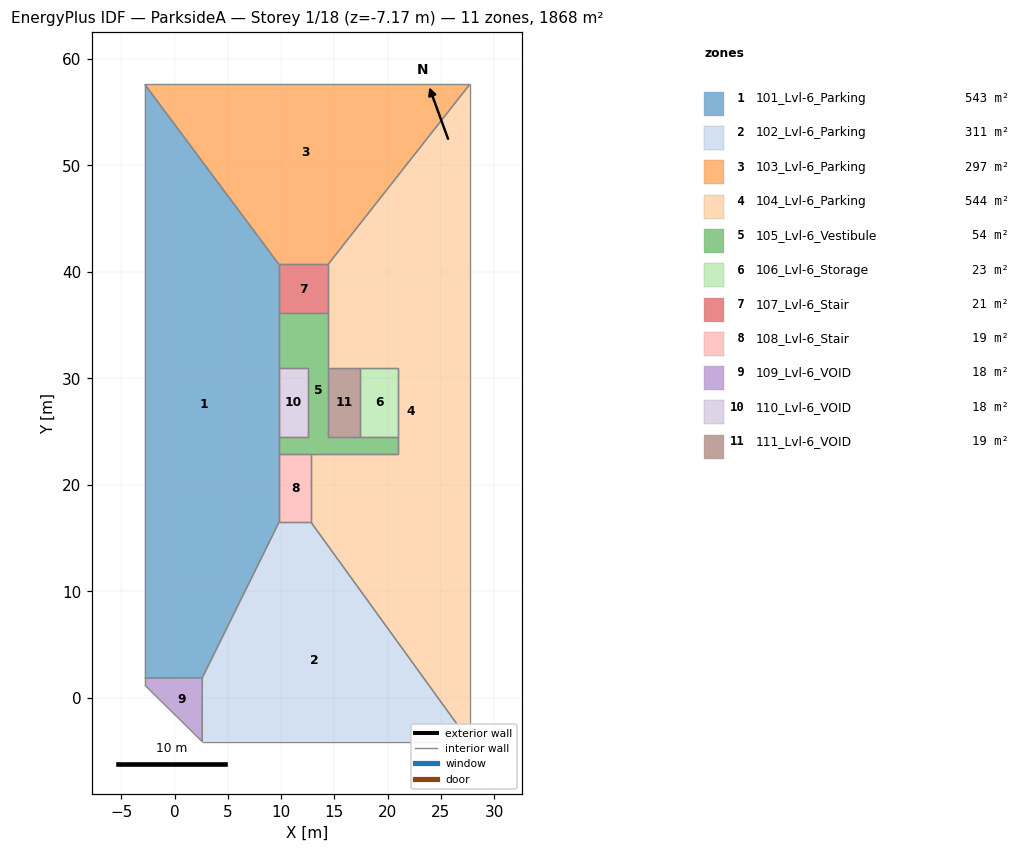
=== STOREY PLAN SPEC (per zone: floor XY polygon, exterior-wall plan segments, windows/doors) ===
zone 1: 101_Lvl-6_Parking  (542.8 m²)
  floor: (-2.80, 57.60) (9.80, 40.70) (9.80, 16.50) (2.60, 1.90) (-2.80, 1.88)
  interior walls: 9
zone 2: 102_Lvl-6_Parking  (311.1 m²)
  floor: (12.80, 16.50) (27.70, -4.10) (2.59, -4.10) (2.60, 1.90) (9.80, 16.50)
  interior walls: 5
zone 3: 103_Lvl-6_Parking  (296.6 m²)
  floor: (27.70, 57.60) (14.40, 40.70) (9.80, 40.70) (-2.80, 57.60)
  interior walls: 4
zone 4: 104_Lvl-6_Parking  (544.5 m²)
  floor: (27.70, 57.60) (27.70, -4.10) (12.80, 16.50) (12.80, 22.90) (21.00, 22.90) (21.00, 31.00) (14.40, 31.00) (14.40, 40.70)
  interior walls: 11
zone 5: 105_Lvl-6_Vestibule  (53.7 m²)
  floor: (14.40, 36.10) (14.40, 24.50) (21.00, 24.50) (21.00, 22.90) (9.80, 22.90) (9.80, 24.50) (12.50, 24.50) (12.50, 31.00) (9.80, 31.00) (9.80, 36.10)
  interior walls: 13
zone 6: 106_Lvl-6_Storage  (23.4 m²)
  floor: (21.00, 31.00) (21.00, 24.50) (17.40, 24.50) (17.40, 31.00)
  interior walls: 4
zone 7: 107_Lvl-6_Stair  (21.2 m²)
  floor: (14.40, 40.70) (14.40, 36.10) (9.80, 36.10) (9.80, 40.70)
  interior walls: 4
zone 8: 108_Lvl-6_Stair  (19.2 m²)
  floor: (12.80, 22.90) (12.80, 16.50) (9.80, 16.50) (9.80, 22.90)
  interior walls: 4
zone 9: 109_Lvl-6_VOID  (18.0 m²)
  floor: (2.60, 1.90) (2.59, -4.10) (-2.80, 1.20) (-2.80, 1.88)
  interior walls: 4
zone 10: 110_Lvl-6_VOID  (17.5 m²)
  floor: (12.50, 31.00) (12.50, 24.50) (9.80, 24.50) (9.80, 31.00)
  interior walls: 4
zone 11: 111_Lvl-6_VOID  (19.5 m²)
  floor: (17.40, 31.00) (17.40, 24.50) (14.40, 24.50) (14.40, 31.00)
  interior walls: 4

=== DERIVED (storey summary) ===
Building: ParksideA
Storey: 1 of 18  (floor level z = -7.17 m)
Storey gross floor area: 1867.6 m²
Zones on this storey: 11
  - 101_Lvl-6_Parking: floor 542.8 m²
  - 102_Lvl-6_Parking: floor 311.1 m²
  - 103_Lvl-6_Parking: floor 296.6 m²
  - 104_Lvl-6_Parking: floor 544.5 m²
  - 105_Lvl-6_Vestibule: floor 53.7 m²
  - 106_Lvl-6_Storage: floor 23.4 m²
  - 107_Lvl-6_Stair: floor 21.2 m²
  - 108_Lvl-6_Stair: floor 19.2 m²
  - 109_Lvl-6_VOID: floor 18.0 m²
  - 110_Lvl-6_VOID: floor 17.5 m²
  - 111_Lvl-6_VOID: floor 19.5 m²
Zone adjacency (shared interzone walls):
  - 101_Lvl-6_Parking ↔ 102_Lvl-6_Parking
  - 101_Lvl-6_Parking ↔ 103_Lvl-6_Parking
  - 101_Lvl-6_Parking ↔ 105_Lvl-6_Vestibule
  - 101_Lvl-6_Parking ↔ 107_Lvl-6_Stair
  - 101_Lvl-6_Parking ↔ 108_Lvl-6_Stair
  - 101_Lvl-6_Parking ↔ 109_Lvl-6_VOID
  - 101_Lvl-6_Parking ↔ 110_Lvl-6_VOID
  - 102_Lvl-6_Parking ↔ 104_Lvl-6_Parking
  - 102_Lvl-6_Parking ↔ 108_Lvl-6_Stair
  - 102_Lvl-6_Parking ↔ 109_Lvl-6_VOID
  - 103_Lvl-6_Parking ↔ 104_Lvl-6_Parking
  - 103_Lvl-6_Parking ↔ 107_Lvl-6_Stair
  - 104_Lvl-6_Parking ↔ 105_Lvl-6_Vestibule
  - 104_Lvl-6_Parking ↔ 106_Lvl-6_Storage
  - 104_Lvl-6_Parking ↔ 107_Lvl-6_Stair
  - 104_Lvl-6_Parking ↔ 108_Lvl-6_Stair
  - 104_Lvl-6_Parking ↔ 111_Lvl-6_VOID
  - 105_Lvl-6_Vestibule ↔ 106_Lvl-6_Storage
  - 105_Lvl-6_Vestibule ↔ 107_Lvl-6_Stair
  - 105_Lvl-6_Vestibule ↔ 108_Lvl-6_Stair
  - 105_Lvl-6_Vestibule ↔ 110_Lvl-6_VOID
  - 105_Lvl-6_Vestibule ↔ 111_Lvl-6_VOID
  - 106_Lvl-6_Storage ↔ 111_Lvl-6_VOID